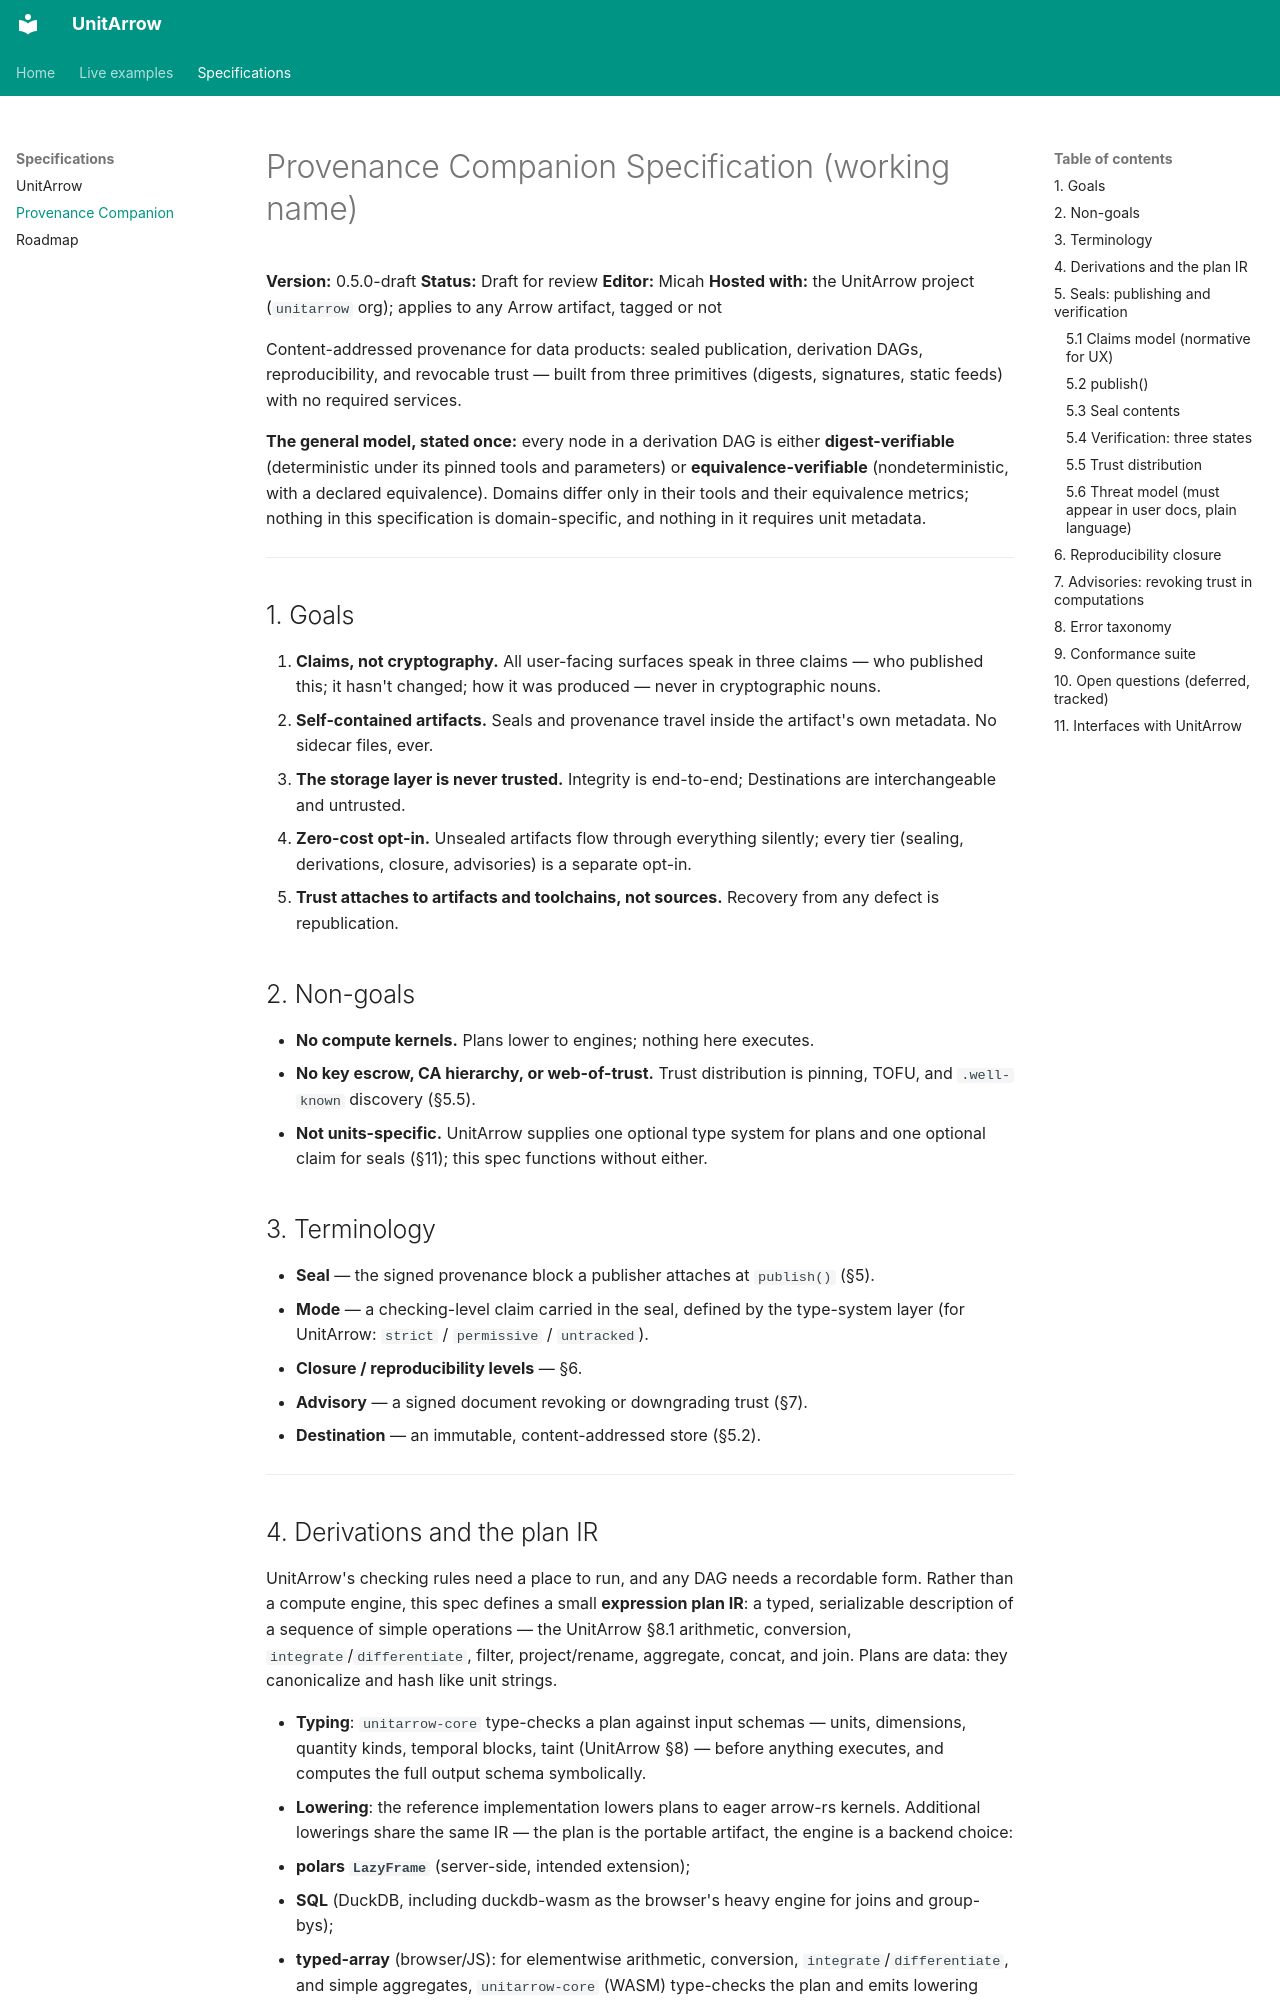

repository: micahpw/UnitArrow · page: provenance-companion-spec/index.html · generator: mkdocs

# Provenance Companion Specification (working name)

**Version:** 0.5.0-draft
**Status:** Draft for review
**Editor:** Micah
**Hosted with:** the UnitArrow project (`unitarrow` org); applies to any
Arrow artifact, tagged or not

Content-addressed provenance for data products: sealed publication,
derivation DAGs, reproducibility, and revocable trust — built from three
primitives (digests, signatures, static feeds) with no required services.

**The general model, stated once:** every node in a derivation DAG is
either **digest-verifiable** (deterministic under its pinned tools and
parameters) or **equivalence-verifiable** (nondeterministic, with a
declared equivalence). Domains differ only in their tools and their
equivalence metrics; nothing in this specification is domain-specific,
and nothing in it requires unit metadata.

---

## 1. Goals

1. **Claims, not cryptography.** All user-facing surfaces speak in three
   claims — who published this; it hasn't changed; how it was produced —
   never in cryptographic nouns.
2. **Self-contained artifacts.** Seals and provenance travel inside the
   artifact's own metadata. No sidecar files, ever.
3. **The storage layer is never trusted.** Integrity is end-to-end;
   Destinations are interchangeable and untrusted.
4. **Zero-cost opt-in.** Unsealed artifacts flow through everything
   silently; every tier (sealing, derivations, closure, advisories) is a
   separate opt-in.
5. **Trust attaches to artifacts and toolchains, not sources.** Recovery
   from any defect is republication.

## 2. Non-goals

- **No compute kernels.** Plans lower to engines; nothing here executes.
- **No key escrow, CA hierarchy, or web-of-trust.** Trust distribution is
  pinning, TOFU, and `.well-known` discovery (§5.5).
- **Not units-specific.** UnitArrow supplies one optional type system for
  plans and one optional claim for seals (§11); this spec functions
  without either.

## 3. Terminology

- **Seal** — the signed provenance block a publisher attaches at
  `publish()` (§5).
- **Mode** — a checking-level claim carried in the seal, defined by the
  type-system layer (for UnitArrow: `strict` / `permissive` /
  `untracked`).
- **Closure / reproducibility levels** — §6.
- **Advisory** — a signed document revoking or downgrading trust (§7).
- **Destination** — an immutable, content-addressed store (§5.2).

---
